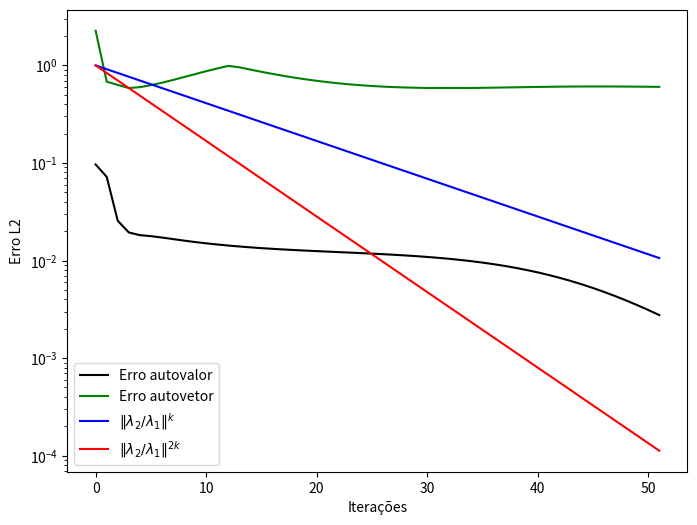

Generate this figure with matplotlib:
# Arquivo referente ao Exercicio 2

# Comandos uteis
# .ndim : dimensao do array/matriz
# .shape : indica o formato da matriz n x m
# .[r, c] : saida é o elemento contido no posicao (r, c) *conta a partir de zero
# .[:, c] : todos os elementos da coluna c, possivel de atribuir um valor a coluna c
# .[r, a:b:c] : acessa elementos da coluna r, indo do elemento a até o b, pulando de c em c
# np.zeros((n,m)) : inicializa uma matriz de zeros de dimensao n x m
# np.ones((n, m)) : inicializa uma matriz de uns de dimensao n x m
# np.full((n, m), a): inicializa uma matriz de dimensao n x m de valor a
# np.full_like (A, b): inicializa uma matriz de mesmo tamanho de A com todos os valores b
# np.random.randint()
# np.norm: retorna norma/modulo do vetor
#%%
import numpy as np
import matplotlib.pyplot as plt

#A função calcula parada é usada para verificação do critério de parada, que é atingido quando ||x_k - x*|| < epsilon
def calcula_parada(x_k, x_converge, epsilon):
    if np.linalg.norm(x_k - x_converge) < epsilon:
        return True
    else:
        return False

def calcula_autovetor_dominante(matriz_A):
    autovalores, autovetores_array = np.linalg.eig(matriz_A)
    autovetor_dominante = np.zeros(shape=(n, 1))
    index = encontra_index_autovalor_dominante(autovalores)
    for i in range(0, n):
        autovetor_dominante[i][0] = autovetores_array[index][i]
    return autovetor_dominante

def calcula_autovalor_dominante(matriz_A):
    autovalores = (np.linalg.eig(matriz_A))[0]
    autovalor_dominante = 0
    for i in range(autovalores.size):
        modulo_autovalor = np.abs(autovalores[i])
        if (modulo_autovalor > autovalor_dominante):
            autovalor_dominante = modulo_autovalor
    return autovalor_dominante

def encontra_index_autovalor_dominante(autovalores):
    index_autovalor_dominante = 0
    autovalor_dominante = 0
    for i in range(autovalores.size):
        modulo_autovalor = np.abs(autovalores[i])
        if (modulo_autovalor > autovalor_dominante):
            autovalor_dominante = modulo_autovalor
            index_autovalor_dominante = i
    return index_autovalor_dominante

#Calcula o sistema (3) - método SOR
def calcula_SOR(matriz_A, n, epsilon, num_interacoes):
    vetor_b = np.ones((n,1))
    vetor_x = np.empty((n,1))
    soma_atual = 0
    soma_anterior = 0
    elemento_diagonal = 0
    omega = 1
    erro_valor = 0
    erro_vetor = 0
    autovalor_dominante = calcula_autovalor_dominante(np.linalg.inv(matriz_A))
    autovetor_dominante = calcula_autovetor_dominante(np.linalg.inv(matriz_A))
    i = 0
    global k
    #A iteração abaixo deve ser realizada num número limitado em num_interações vezes
    while True:
        for vetor_atual in matriz_A:
            for j in range(vetor_atual.size):
                if i > j:
                    soma_atual = soma_atual + vetor_atual[j]*vetor_x[j]
                elif i < j:
                    soma_anterior = soma_anterior + vetor_atual[j]*vetor_x[j]
                else:
                    elemento_diagonal = vetor_atual[j]
            vetor_x[i] = (1 - omega)*vetor_b[i] + omega*(vetor_b[i] - soma_atual - soma_anterior)/elemento_diagonal
            soma_atual = 0
            soma_anterior = 0
            i = i + 1
        mu_k = calcula_autovalor(vetor_b, vetor_x)
        erro_valor = erro_autovalor(mu_k, autovalor_dominante)
        erros_autovalor.append(erro_valor)
        erro_vetor = erro_autovetor(vetor_b, autovetor_dominante)
        erros_autovetor.append(erro_vetor)
        if calcula_parada(vetor_x, vetor_b, epsilon):
            break
        if k > num_interacoes:
            break
        for l in range(vetor_x.size):
            vetor_b[l] = vetor_x[l] / np.linalg.norm(vetor_x)
        k = k + 1
        i = 0
    return mu_k

#Calcula a aproximação para \lambda_n^{-1} na k-ésima operação
def calcula_autovalor(x_k, x_k_mais_1):
    x_k_transposta = x_k.T
    mu_k = np.matmul(x_k_transposta, x_k_mais_1)/np.matmul(x_k_transposta, x_k)
    return mu_k[0][0]

#Se M < 1, então o método GS converge para a solução
def criteiro_de_Sassenfeld(matriz_A, n):
    vetor_beta = np.zeros((n,1))
    beta_atual = 0
    beta_maximo = 0
    i = 0
    for vetor_atual in matriz_A:
        for j in range(vetor_atual.size):
            if i > j:
                if vetor_atual[j] > 0:
                    beta_atual = beta_atual + vetor_atual[j]*vetor_beta[j]
                else:
                    beta_atual = beta_atual - vetor_atual[j] * vetor_beta[j]
            elif i < j:
                if vetor_atual[j] > 0:
                    beta_atual = beta_atual + vetor_atual[j]
                else:
                    beta_atual = beta_atual - vetor_atual[j]
            else:
                elemento_diagonal = vetor_atual[j]
        vetor_beta[i] = beta_atual/elemento_diagonal
        beta_atual = 0
        if beta_maximo < vetor_beta[i]:
            beta_maximo = vetor_beta[i]
        i = i + 1
    print("O valor de beta_maximo é: ")
    print(beta_maximo)
    if beta_maximo < 1:
        print("O método SOR converge pelo critério de Sassenfeld")
        return True
    else:
        print("O critério de Sassenfeld não permite afirmar se o método SOR converge ou não.")
        return False

#Calcula o erro do autovalor a cada iteração
def erro_autovalor(autovalor_uk, autovalor_dominante):
    erro_autovalor = np.abs(autovalor_uk - autovalor_dominante)

    return erro_autovalor

#Calcula o erro do autovetor a cada iteração
def erro_autovetor(vetor_xk, autovetor_dominante):

    modulo_autovetor_dominante = np.zeros(shape=(n, 1))
    modulo_xk = np.zeros(shape=(n, 1))

    for i in range(0, n):
        modulo_autovetor_dominante[i][0] = np.abs(autovetor_dominante[i][0])
        modulo_xk = np.abs(vetor_xk[i][0])

    sub = modulo_xk - modulo_autovetor_dominante

    erro_autovetor = np.linalg.norm(sub)

    return erro_autovetor

def encontra_lambda_2(matriz_A):
    autovalores = (np.linalg.eig(matriz_A))[0]
    index_autovalor_dominante = encontra_index_autovalor_dominante(autovalores)
    autovalores_sem_dominante = np.delete(
        autovalores, index_autovalor_dominante)
    lambda_2 = 0
    for i in range(autovalores_sem_dominante.size):
        modulo_autovalor = np.abs(autovalores_sem_dominante[i])
        if (modulo_autovalor > lambda_2):
            lambda_2 = modulo_autovalor
    return lambda_2

def calcula_erros_assintoticos(matriz_A, n_iteracoes):
    lambda_1 = calcula_autovalor_dominante(matriz_A)
    lambda_2 = encontra_lambda_2(matriz_A)
    erros_assintoticos_por_iteracao = []
    for i in range(0, n_iteracoes):
        erro_assintotico = (lambda_2/lambda_1)**i
        erros_assintoticos_por_iteracao.append(erro_assintotico)
    return erros_assintoticos_por_iteracao

def plotagem_grafico_erros(matriz_A):
    fig = plt.figure(figsize=(8, 6))

    y_erros_assintoticos_simples = calcula_erros_assintoticos(
        matriz_A, (k+1))

    y_erros_assintoticos_quadraticos = []
    for erro in y_erros_assintoticos_simples:
        erro_quadratico = erro**2
        y_erros_assintoticos_quadraticos.append(erro_quadratico)

    array_iteracoes = np.array(range(0, (k+1)))

    plt.plot(array_iteracoes, erros_autovalor,
             color='black', label="Erro autovalor")
    plt.plot(array_iteracoes, erros_autovetor,
             color='green', label="Erro autovetor")
    plt.plot(array_iteracoes,
             y_erros_assintoticos_simples, color='blue', label=r"$\|λ_{2}/λ_{1}\|^{k}$")
    plt.plot(array_iteracoes,
             y_erros_assintoticos_quadraticos, color='red', label=r"$\|λ_{2}/λ_{1}\|^{2k}$")
    plt.yscale("log")
    plt.xlabel("Iterações")
    plt.ylabel("Erro L2")
    plt.legend(loc="lower left")

    # print(y_erro_autovalor)

    plt.show()


#Função main
epsilon = 10**(-15)
n = 9
k = 0
n_iteracoes = 0
B = np.random.rand(n, n)
identidade = np.identity(n)
matriz_A = B + B.T + n*identidade
erros_autovalor = []
erros_autovetor = []
print(matriz_A)
print(np.linalg.eig(matriz_A))
print(np.linalg.eig(np.linalg.inv(matriz_A)))
print("\n Calculado: \n")
if criteiro_de_Sassenfeld(matriz_A, n):
    n_iteracoes = 50
    mu = calcula_SOR(matriz_A, n, epsilon, n_iteracoes)
else:
    n_iteracoes = 70
    mu = calcula_SOR(matriz_A, n, epsilon, n_iteracoes)
print("\nautovalor dominante: ")
print(mu)
plotagem_grafico_erros(np.linalg.inv(matriz_A))

#%%


